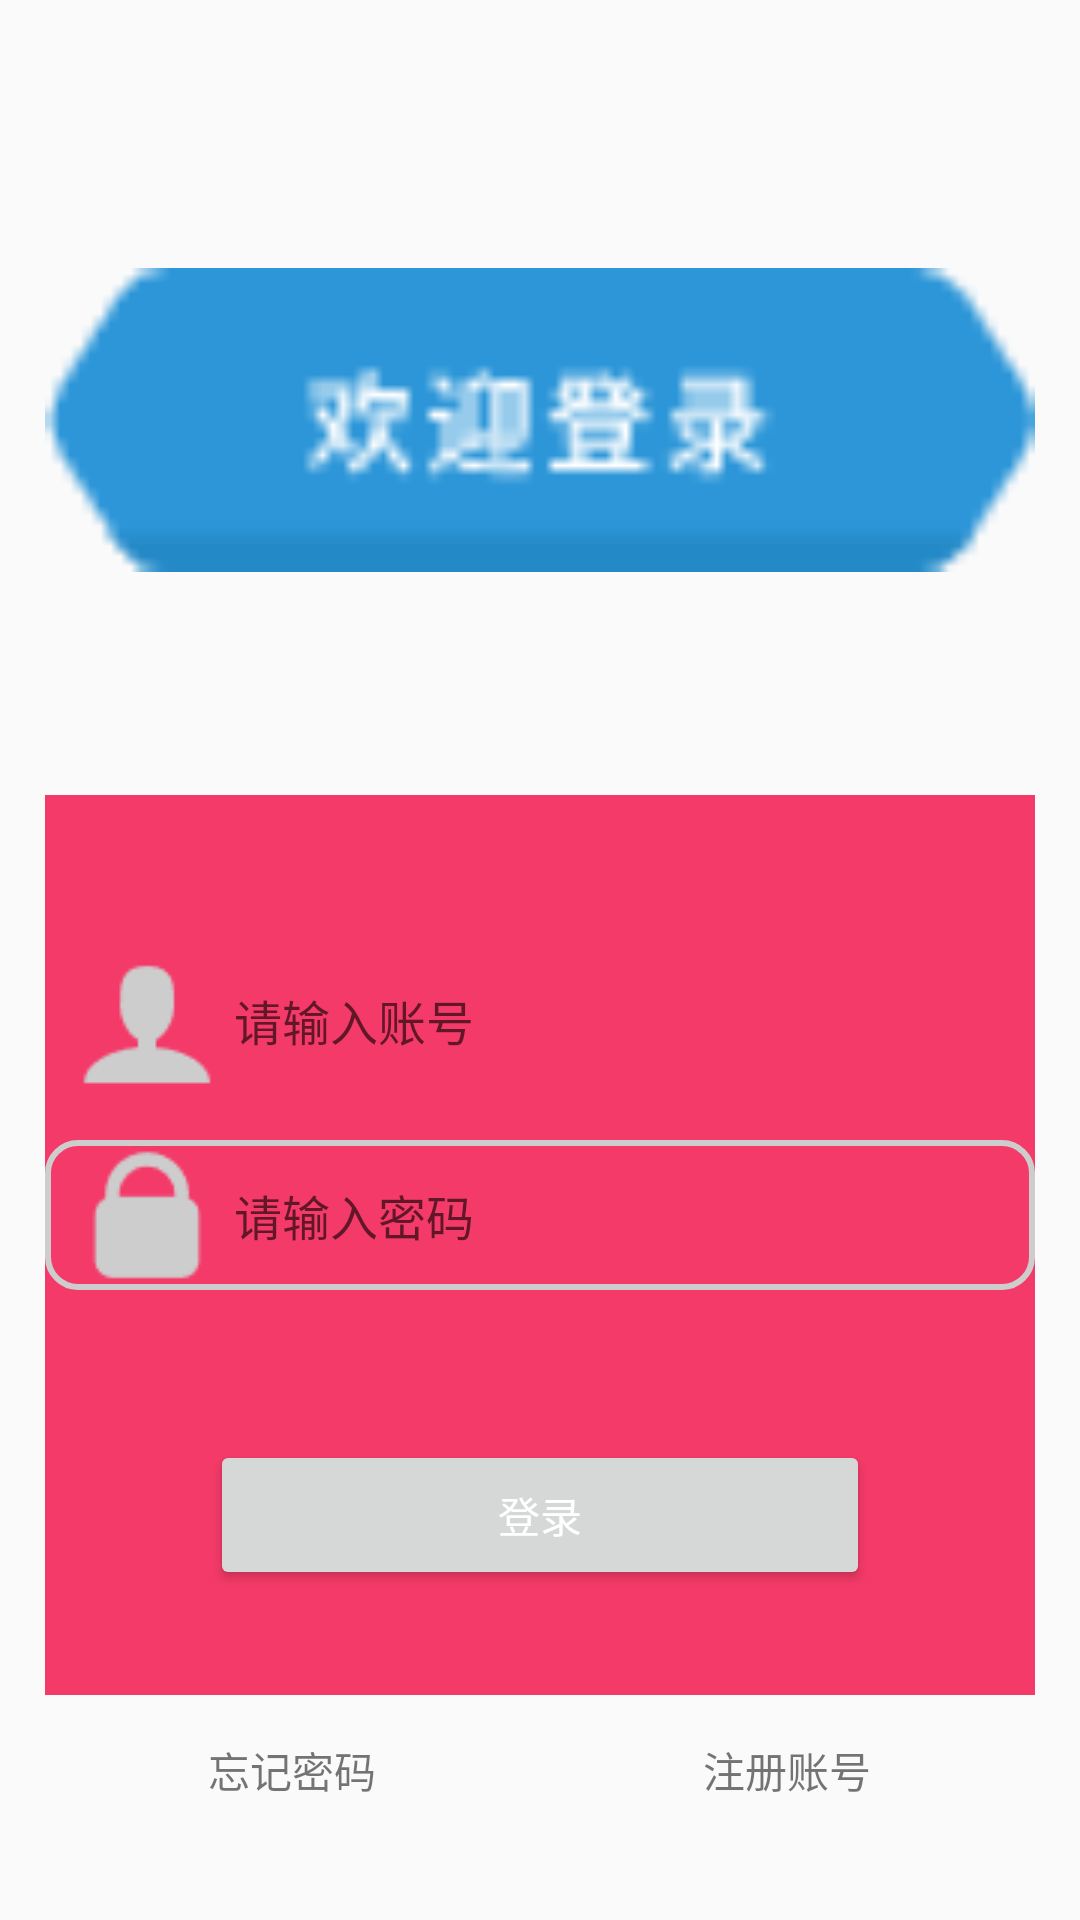

Write the Android layout XML for this screen, with the resource values it uses.
<!-- AndroidManifest.xml: activity theme Theme.AppCompat.Light.NoActionBar -->
<!-- res/layout/activity_login.xml -->
<?xml version="1.0" encoding="utf-8"?>
<RelativeLayout xmlns:android="http://schemas.android.com/apk/res/android"
    android:layout_width="match_parent"
    android:layout_height="match_parent"
    android:padding="15dp">


    <ImageView
        android:id="@+id/bg_login"
        android:layout_width="match_parent"
        android:layout_height="250dp"
        android:src="@drawable/login"
        android:scaleType="fitCenter"
        />
    <RelativeLayout
        android:id="@+id/rl_content"
        android:background="@color/cutePink"
        android:layout_below="@id/bg_login"
        android:layout_width="match_parent"
        android:layout_height="300dp">
        <EditText
            android:id="@+id/email"
            android:layout_width="match_parent"
            android:layout_height="50dp"
            android:textSize="16sp"
            android:textColor="@color/black"
            android:hint="请输入账号"
            android:background="@drawable/bg_account"
            android:paddingLeft="10dp"
            android:paddingRight="10dp"
            android:drawablePadding="5dp"
            android:maxLines="1"
            android:drawableLeft="@drawable/icon_user"
            android:layout_marginTop="50dp"/>

        <EditText
            android:id="@+id/password"
            android:layout_width="match_parent"
            android:layout_height="50dp"
            android:textSize="16sp"
            android:textColor="@color/black"
            android:inputType="textPassword"
            android:paddingLeft="10dp"
            android:paddingRight="10dp"
            android:drawablePadding="5dp"
            android:maxLines="1"
            android:hint="请输入密码"
            android:background="@drawable/bg_password"
            android:drawableLeft="@drawable/icon_password"
            android:layout_below="@id/email"
            android:layout_marginTop="15dp"/>

        <Button
            android:id="@+id/btn_login"
            android:layout_centerHorizontal="true"
            android:layout_below="@id/password"
            android:textColor="#fff"
            android:text="登录"
            android:layout_width="220dp"
            android:layout_height="50dp"
            android:layout_marginTop="50dp"/>

    </RelativeLayout>

    <LinearLayout
        android:layout_width="match_parent"
        android:layout_height="50dp"
        android:layout_below="@id/rl_content">
        <TextView
            android:id="@+id/forget"
            android:layout_width="100dp"
            android:layout_height="50dp"
            android:layout_weight="0.5"
            android:text="忘记密码"
            android:gravity="center"
            android:onClick="toForget"
            android:textColorHighlight="#0000FF"/>

        <TextView
            android:layout_width="100dp"
            android:layout_height="50dp"
            android:layout_weight="0.5"
            android:text="注册账号"
            android:gravity="center"
            android:onClick="toRegister"
            android:textColorHighlight="#0000FF"/>
    </LinearLayout>



</RelativeLayout>
<!-- resources referenced by this layout -->
<resources>
  <color name="black">#FF000000</color>
  <color name="cutePink">#f43a68</color>
  <!-- drawable bg_password (drawable) -->
  <?xml version="1.0" encoding="utf-8"?>
  <shape xmlns:android="http://schemas.android.com/apk/res/android"
      android:shape="rectangle">
  
      <stroke
          android:width="2dp"
          android:color="#cdcdcd"/>
  
      <corners
          android:radius="10dp"/>
  
  </shape>
  <!-- drawable icon_password: png bitmap (drawable, 476 bytes) -->
  <!-- drawable icon_user: png bitmap (drawable, 451 bytes) -->
  <!-- drawable login: png bitmap (drawable, 1574 bytes) -->
</resources>
